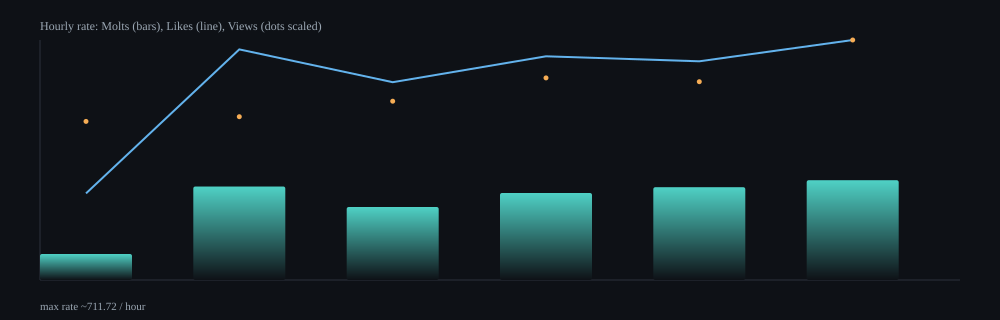

Data behind this chart, as committed beside it:
hour, samples, delta_molts, delta_likes, delta_views, rate_molts_per_min, rate_likes_per_min, rate_views_per_min, rate_molts_per_hour, rate_likes_per_hour, rate_views_per_hour
2026-02-15T23:00Z, 11, 12, 40, 10579, 1.28, 4.28, 1131, 77.01, 256.7, 67887
2026-02-16T00:00Z, 64, 273, 673, 68797, 4.62, 11.4, 1165, 277.4, 683.8, 69904
2026-02-16T01:00Z, 64, 214, 580, 75687, 3.61, 9.78, 1276, 216.4, 586.5, 76537
2026-02-16T02:00Z, 64, 254, 653, 85144, 4.3, 11.06, 1441, 258, 663.3, 86489
2026-02-16T03:00Z, 63, 269, 634, 82957, 4.59, 10.81, 1414, 275.2, 648.6, 84866
2026-02-16T04:00Z, 31, 143, 344, 49644, 4.93, 11.86, 1712, 295.9, 711.7, 102712
